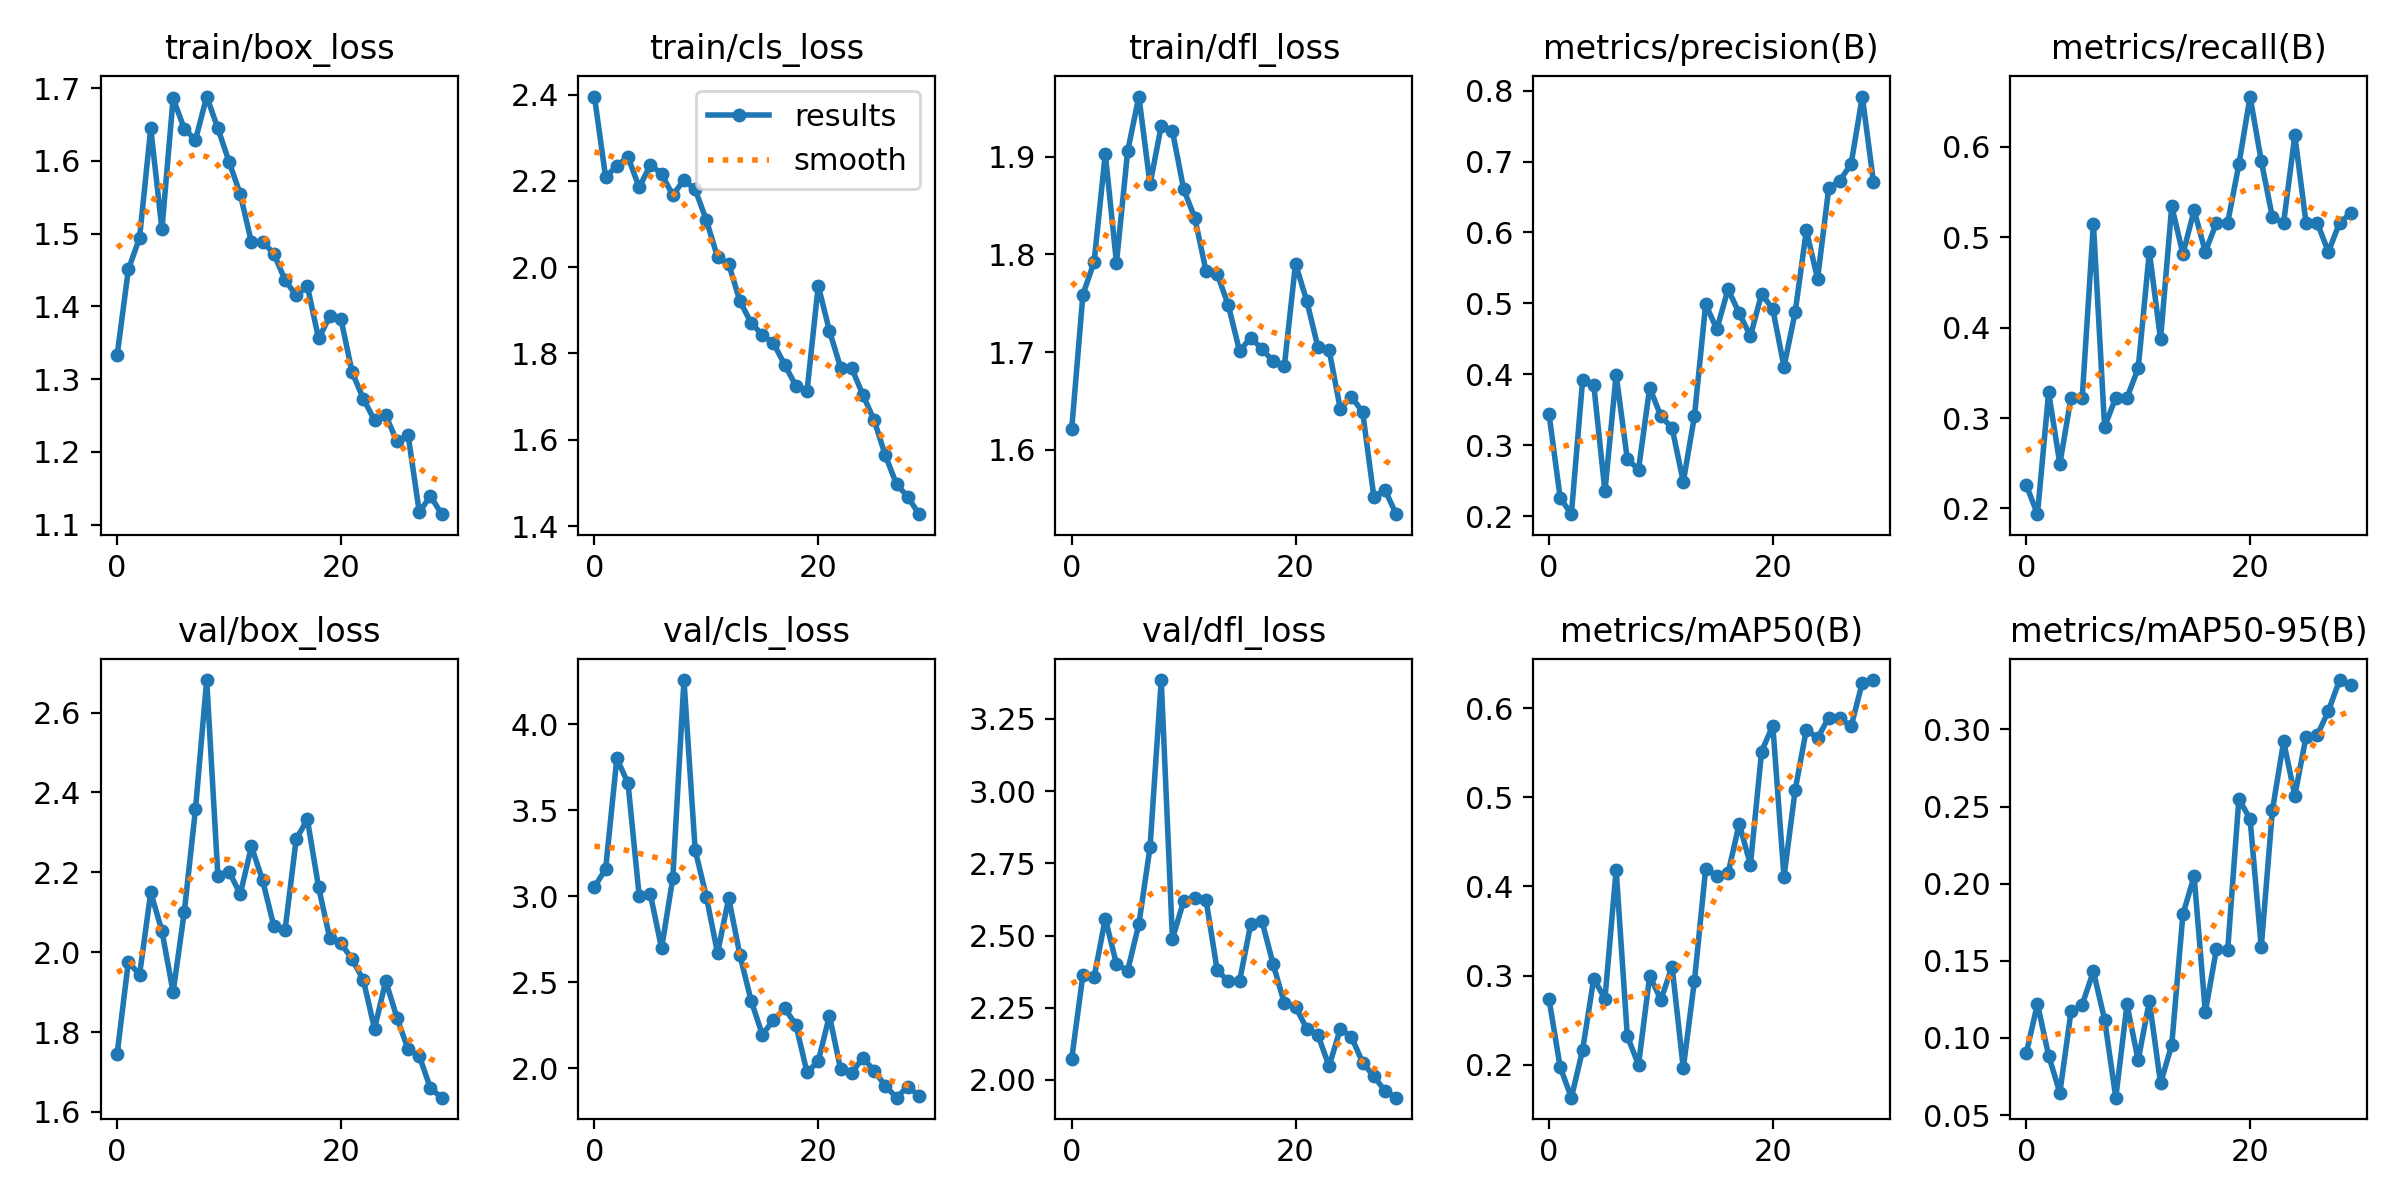

The data file committed next to this chart (first rows):
epoch, train/box_loss, train/cls_loss, train/dfl_loss, metrics/precision(B), metrics/recall(B), metrics/mAP50(B), metrics/mAP50-95(B), val/box_loss, val/cls_loss, val/dfl_loss, lr/pg0, lr/pg1, lr/pg2
0, 1.333, 2.396, 1.621, 0.3441, 0.2258, 0.2736, 0.09005, 1.746, 3.054, 2.074, 0.0006512, 0.0006512, 0.0006512
1, 1.451, 2.208, 1.759, 0.2259, 0.1935, 0.1975, 0.1221, 1.976, 3.158, 2.364, 0.001274, 0.001274, 0.001274
2, 1.494, 2.235, 1.792, 0.2028, 0.3284, 0.1631, 0.08849, 1.943, 3.801, 2.355, 0.001853, 0.001853, 0.001853
3, 1.645, 2.255, 1.903, 0.3913, 0.2492, 0.2164, 0.06451, 2.15, 3.656, 2.559, 0.001802, 0.001802, 0.001802
4, 1.506, 2.185, 1.792, 0.3853, 0.3226, 0.2968, 0.1172, 2.053, 2.999, 2.401, 0.001802, 0.001802, 0.001802
5, 1.686, 2.237, 1.906, 0.2348, 0.3226, 0.2739, 0.1216, 1.9, 3.011, 2.379, 0.001736, 0.001736, 0.001736
6, 1.644, 2.216, 1.962, 0.3995, 0.5151, 0.4188, 0.1431, 2.101, 2.696, 2.54, 0.00167, 0.00167, 0.00167
7, 1.629, 2.167, 1.872, 0.2802, 0.2903, 0.2322, 0.1119, 2.358, 3.104, 2.806, 0.001604, 0.001604, 0.001604
8, 1.688, 2.202, 1.932, 0.2658, 0.3226, 0.1999, 0.06127, 2.681, 4.256, 3.385, 0.001538, 0.001538, 0.001538
9, 1.645, 2.18, 1.927, 0.3811, 0.3226, 0.3, 0.1217, 2.191, 3.269, 2.488, 0.001472, 0.001472, 0.001472
10, 1.599, 2.109, 1.867, 0.3409, 0.3548, 0.2728, 0.08551, 2.202, 2.997, 2.619, 0.001406, 0.001406, 0.001406
11, 1.554, 2.023, 1.837, 0.3245, 0.4839, 0.3102, 0.124, 2.145, 2.67, 2.631, 0.00134, 0.00134, 0.00134
12, 1.488, 2.007, 1.783, 0.2484, 0.3871, 0.1962, 0.07066, 2.265, 2.989, 2.624, 0.001274, 0.001274, 0.001274
13, 1.489, 1.921, 1.78, 0.3411, 0.5345, 0.2944, 0.09544, 2.179, 2.657, 2.38, 0.001208, 0.001208, 0.001208
14, 1.473, 1.871, 1.748, 0.4987, 0.4815, 0.4196, 0.1801, 2.065, 2.393, 2.341, 0.001142, 0.001142, 0.001142
15, 1.436, 1.843, 1.701, 0.4636, 0.53, 0.4122, 0.2048, 2.054, 2.196, 2.343, 0.001076, 0.001076, 0.001076
16, 1.415, 1.824, 1.715, 0.5199, 0.4839, 0.4146, 0.1168, 2.283, 2.279, 2.539, 0.00101, 0.00101, 0.00101
17, 1.428, 1.774, 1.703, 0.4862, 0.5161, 0.4703, 0.1578, 2.332, 2.349, 2.55, 0.000944, 0.000944, 0.000944
18, 1.356, 1.725, 1.691, 0.4538, 0.5161, 0.4242, 0.157, 2.163, 2.252, 2.401, 0.000878, 0.000878, 0.000878
19, 1.386, 1.713, 1.686, 0.5134, 0.5806, 0.5513, 0.2548, 2.035, 1.976, 2.265, 0.000812, 0.000812, 0.000812
20, 1.383, 1.957, 1.79, 0.4918, 0.6558, 0.5804, 0.2419, 2.022, 2.041, 2.254, 0.000746, 0.000746, 0.000746
21, 1.309, 1.853, 1.753, 0.4107, 0.5845, 0.4107, 0.159, 1.982, 2.305, 2.177, 0.00068, 0.00068, 0.00068
22, 1.273, 1.767, 1.705, 0.4876, 0.5219, 0.5082, 0.2478, 1.93, 1.994, 2.156, 0.000614, 0.000614, 0.000614
23, 1.244, 1.765, 1.702, 0.6031, 0.5161, 0.576, 0.2922, 1.808, 1.974, 2.048, 0.000548, 0.000548, 0.000548
24, 1.25, 1.703, 1.642, 0.5347, 0.6129, 0.5664, 0.257, 1.928, 2.062, 2.176, 0.000482, 0.000482, 0.000482
25, 1.214, 1.645, 1.654, 0.6622, 0.5161, 0.5893, 0.2952, 1.836, 1.984, 2.149, 0.000416, 0.000416, 0.000416
26, 1.223, 1.563, 1.639, 0.6732, 0.5161, 0.5887, 0.2962, 1.757, 1.898, 2.06, 0.00035, 0.00035, 0.00035
27, 1.117, 1.497, 1.552, 0.6966, 0.4839, 0.5795, 0.312, 1.74, 1.829, 2.013, 0.000284, 0.000284, 0.000284
28, 1.139, 1.468, 1.559, 0.7916, 0.5161, 0.6287, 0.332, 1.659, 1.893, 1.962, 0.000218, 0.000218, 0.000218
29, 1.114, 1.427, 1.534, 0.671, 0.5266, 0.6314, 0.3288, 1.636, 1.841, 1.939, 0.000152, 0.000152, 0.000152
